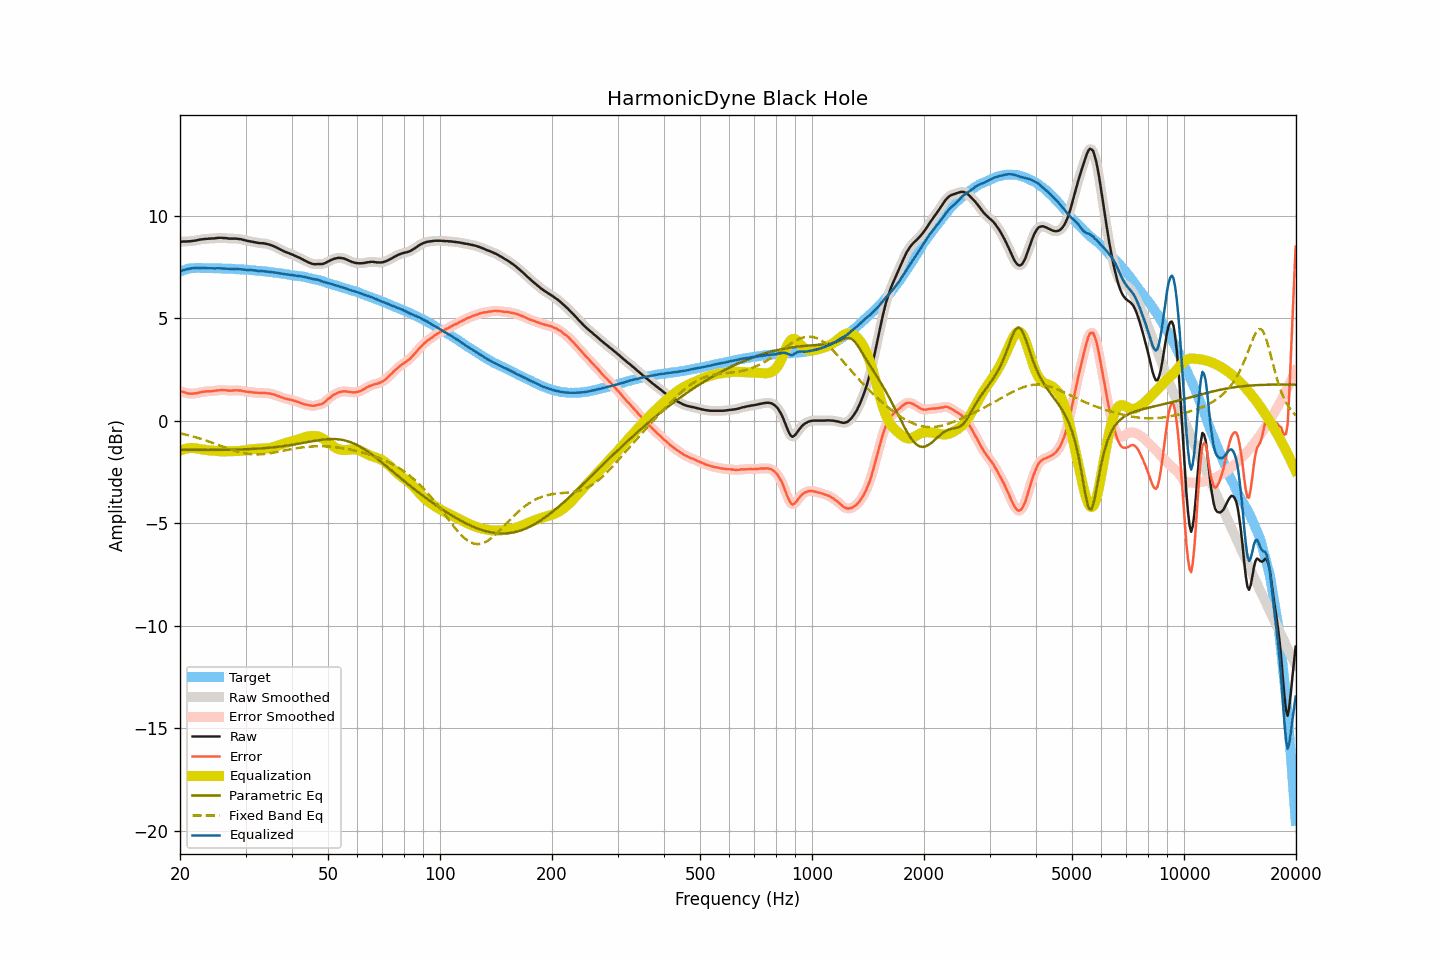

Values plotted in this chart, from the file beside it:
frequency, raw, smoothed, error, error_smoothed, equalization, parametric_eq, fixed_band_eq, equalized_raw, equalized_smoothed, target
20.00, 8.73, 8.73, 1.45, 1.45, -1.45, -1.42, -0.61, 7.27, 7.27, 7.28
20.20, 8.73, 8.73, 1.42, 1.42, -1.42, -1.42, -0.63, 7.31, 7.31, 7.31
20.40, 8.74, 8.73, 1.40, 1.40, -1.40, -1.42, -0.64, 7.34, 7.34, 7.34
20.61, 8.74, 8.74, 1.38, 1.38, -1.37, -1.42, -0.66, 7.37, 7.37, 7.36
20.81, 8.74, 8.74, 1.35, 1.36, -1.36, -1.42, -0.68, 7.38, 7.39, 7.39
21.02, 8.75, 8.74, 1.33, 1.34, -1.34, -1.42, -0.70, 7.41, 7.40, 7.41
21.23, 8.75, 8.75, 1.32, 1.32, -1.33, -1.42, -0.72, 7.42, 7.42, 7.42
21.44, 8.76, 8.76, 1.32, 1.32, -1.33, -1.42, -0.74, 7.43, 7.43, 7.43
21.66, 8.77, 8.77, 1.33, 1.33, -1.33, -1.42, -0.76, 7.44, 7.44, 7.44
21.87, 8.78, 8.78, 1.34, 1.33, -1.33, -1.42, -0.79, 7.44, 7.44, 7.44
22.09, 8.79, 8.79, 1.34, 1.34, -1.34, -1.42, -0.81, 7.44, 7.45, 7.45
22.31, 8.81, 8.81, 1.36, 1.36, -1.36, -1.42, -0.83, 7.45, 7.45, 7.45
22.54, 8.83, 8.82, 1.38, 1.37, -1.37, -1.42, -0.86, 7.45, 7.45, 7.45
22.76, 8.84, 8.84, 1.39, 1.39, -1.39, -1.42, -0.88, 7.45, 7.45, 7.45
22.99, 8.85, 8.85, 1.41, 1.41, -1.40, -1.42, -0.91, 7.45, 7.45, 7.44
23.22, 8.86, 8.86, 1.42, 1.42, -1.41, -1.42, -0.93, 7.45, 7.45, 7.44
23.45, 8.87, 8.87, 1.43, 1.43, -1.42, -1.42, -0.96, 7.45, 7.44, 7.44
23.69, 8.87, 8.87, 1.43, 1.43, -1.43, -1.42, -0.99, 7.44, 7.44, 7.44
23.92, 8.88, 8.88, 1.44, 1.44, -1.44, -1.42, -1.01, 7.44, 7.44, 7.44
24.16, 8.88, 8.88, 1.43, 1.44, -1.45, -1.42, -1.04, 7.43, 7.44, 7.45
24.40, 8.89, 8.89, 1.44, 1.44, -1.45, -1.42, -1.07, 7.44, 7.43, 7.44
24.65, 8.89, 8.89, 1.45, 1.45, -1.46, -1.42, -1.10, 7.43, 7.43, 7.43
24.89, 8.90, 8.90, 1.47, 1.47, -1.47, -1.42, -1.13, 7.43, 7.43, 7.43
25.14, 8.91, 8.91, 1.48, 1.48, -1.48, -1.42, -1.15, 7.43, 7.43, 7.43
25.39, 8.92, 8.92, 1.49, 1.49, -1.48, -1.42, -1.18, 7.44, 7.43, 7.43
25.65, 8.92, 8.92, 1.49, 1.49, -1.49, -1.42, -1.21, 7.43, 7.43, 7.43
25.91, 8.92, 8.92, 1.50, 1.49, -1.49, -1.42, -1.24, 7.43, 7.43, 7.42
26.16, 8.91, 8.91, 1.49, 1.49, -1.49, -1.42, -1.27, 7.42, 7.42, 7.42
26.43, 8.91, 8.91, 1.49, 1.49, -1.49, -1.41, -1.30, 7.42, 7.42, 7.42
26.69, 8.90, 8.90, 1.48, 1.48, -1.48, -1.41, -1.33, 7.42, 7.41, 7.42
26.96, 8.89, 8.89, 1.47, 1.47, -1.48, -1.41, -1.36, 7.41, 7.41, 7.41
27.23, 8.88, 8.88, 1.47, 1.47, -1.48, -1.41, -1.38, 7.40, 7.40, 7.41
27.50, 8.88, 8.88, 1.47, 1.47, -1.48, -1.41, -1.41, 7.40, 7.40, 7.41
27.77, 8.88, 8.88, 1.48, 1.48, -1.48, -1.41, -1.44, 7.40, 7.40, 7.40
28.05, 8.88, 8.88, 1.48, 1.48, -1.48, -1.41, -1.46, 7.40, 7.40, 7.40
28.33, 8.88, 8.88, 1.49, 1.49, -1.48, -1.40, -1.49, 7.40, 7.40, 7.39
28.62, 8.87, 8.87, 1.48, 1.49, -1.48, -1.40, -1.51, 7.39, 7.39, 7.39
28.90, 8.86, 8.86, 1.47, 1.48, -1.47, -1.40, -1.53, 7.39, 7.39, 7.38
29.19, 8.85, 8.85, 1.48, 1.47, -1.46, -1.40, -1.55, 7.38, 7.38, 7.37
29.48, 8.83, 8.83, 1.45, 1.45, -1.45, -1.39, -1.57, 7.37, 7.37, 7.38
29.78, 8.81, 8.81, 1.44, 1.44, -1.44, -1.39, -1.58, 7.37, 7.37, 7.37
30.08, 8.79, 8.79, 1.42, 1.42, -1.43, -1.39, -1.60, 7.36, 7.36, 7.37
30.38, 8.77, 8.77, 1.41, 1.41, -1.42, -1.38, -1.61, 7.35, 7.35, 7.36
30.68, 8.76, 8.76, 1.41, 1.41, -1.41, -1.38, -1.62, 7.35, 7.35, 7.35
30.99, 8.74, 8.74, 1.40, 1.40, -1.39, -1.38, -1.63, 7.34, 7.35, 7.34
31.30, 8.73, 8.73, 1.39, 1.39, -1.39, -1.37, -1.63, 7.34, 7.34, 7.34
31.61, 8.71, 8.71, 1.37, 1.38, -1.38, -1.37, -1.64, 7.33, 7.33, 7.34
31.93, 8.70, 8.70, 1.37, 1.37, -1.37, -1.36, -1.64, 7.33, 7.32, 7.32
32.24, 8.68, 8.68, 1.37, 1.36, -1.37, -1.36, -1.64, 7.31, 7.31, 7.31
32.57, 8.67, 8.67, 1.36, 1.36, -1.36, -1.35, -1.64, 7.30, 7.30, 7.31
32.89, 8.66, 8.66, 1.35, 1.36, -1.36, -1.35, -1.64, 7.30, 7.30, 7.31
33.22, 8.66, 8.66, 1.36, 1.36, -1.36, -1.34, -1.63, 7.30, 7.30, 7.29
33.55, 8.65, 8.65, 1.36, 1.36, -1.36, -1.34, -1.63, 7.29, 7.29, 7.29
33.89, 8.64, 8.64, 1.36, 1.36, -1.35, -1.33, -1.62, 7.29, 7.28, 7.28
34.23, 8.62, 8.62, 1.34, 1.35, -1.35, -1.32, -1.61, 7.27, 7.27, 7.28
34.57, 8.60, 8.60, 1.34, 1.34, -1.34, -1.32, -1.60, 7.26, 7.26, 7.26
34.92, 8.58, 8.58, 1.33, 1.32, -1.32, -1.31, -1.58, 7.26, 7.25, 7.25
35.27, 8.55, 8.55, 1.30, 1.31, -1.31, -1.30, -1.57, 7.24, 7.24, 7.25
35.62, 8.52, 8.52, 1.29, 1.29, -1.29, -1.29, -1.56, 7.23, 7.23, 7.23
35.97, 8.49, 8.49, 1.27, 1.26, -1.26, -1.29, -1.54, 7.23, 7.22, 7.22
... 635 more rows
